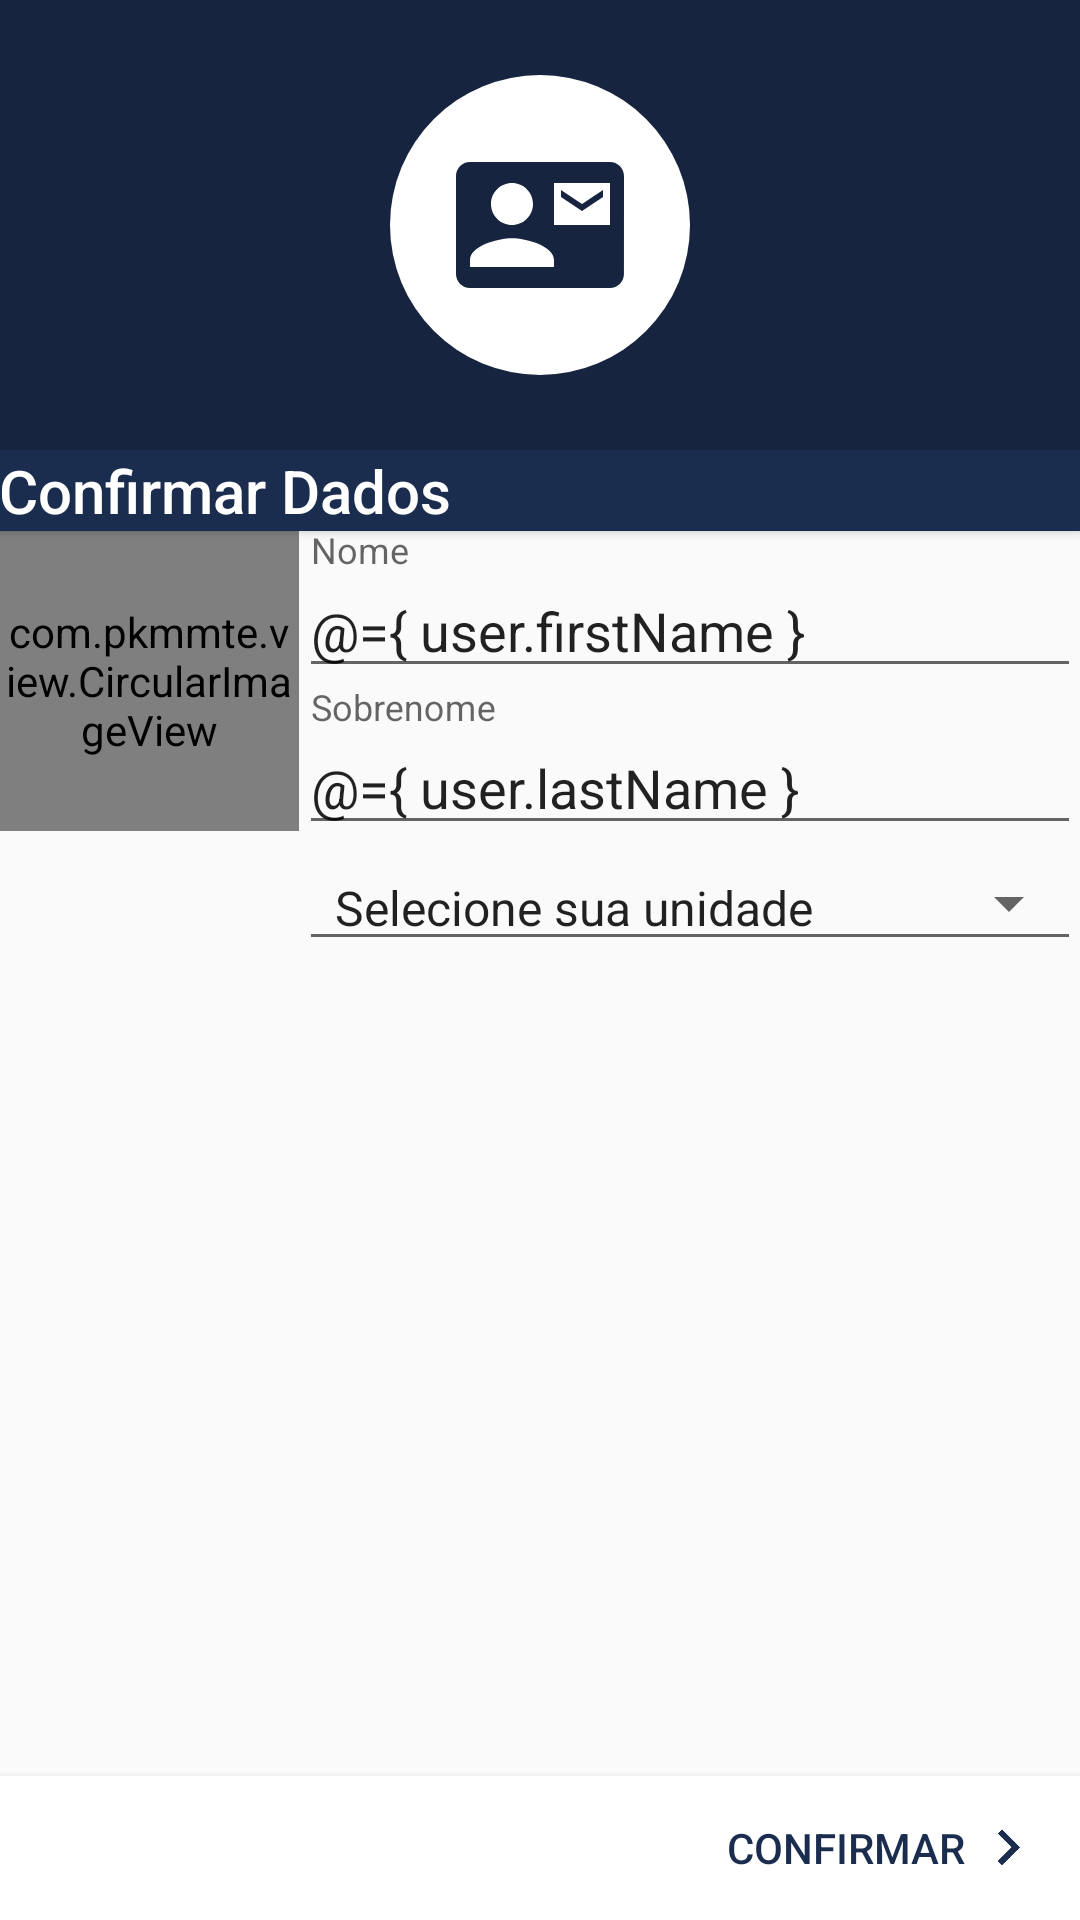

Layout XML and referenced resources for this Android screen:
<!-- AndroidManifest.xml: activity theme AppThemeNoActionbar -->
<!-- res/layout/activity_confirm.xml -->
<?xml version="1.0" encoding="utf-8"?>
<layout
    xmlns:android="http://schemas.android.com/apk/res/android"
    xmlns:tools="http://schemas.android.com/tools"
    xmlns:app="http://schemas.android.com/apk/res-auto">
    <data>
        <variable
            name="user"
            type="br.ufrpe.conectada.models.User" />
        <variable
            name="handlers"
            type="br.ufrpe.conectada.start.ConfirmActivity" />
    </data>
    <RelativeLayout
        android:id="@+id/relativeLayout"
        android:layout_width="match_parent"
        android:layout_height="match_parent"
        tools:context="br.ufrpe.conectada.start.ConfirmActivity">
        <RelativeLayout
            android:layout_width="match_parent"
            android:layout_height="match_parent"
            android:layout_above="@id/bottom">
            <RelativeLayout
                android:id="@+id/header"
                android:layout_width="match_parent"
                android:layout_height="150dp"
                android:background="@color/colorPrimaryDark">
                <RelativeLayout
                    android:layout_centerHorizontal="true"
                    android:layout_centerVertical="true"
                    android:layout_gravity="center"
                    android:layout_width="100dp"
                    android:layout_height="100dp"
                    android:background="@drawable/shape_circle_white">
                    <ImageView
                        android:contentDescription="@string/socialTitle"
                        android:layout_centerVertical="true"
                        android:layout_centerHorizontal="true"
                        android:layout_width="56dp"
                        android:layout_height="56dp"
                        android:src="@drawable/ic_contact_mail_dark_18dp"/>
                </RelativeLayout>
            </RelativeLayout>
            <ScrollView
                android:id="@+id/scrollview"
                android:layout_width="match_parent"
                android:layout_height="match_parent">
                <LinearLayout
                    android:layout_width="match_parent"
                    android:layout_height="wrap_content"
                    android:orientation="vertical">
                    <View
                        android:layout_width="match_parent"
                        android:layout_height="150dp" />
                    <LinearLayout
                        android:layout_width="match_parent"
                        android:layout_height="wrap_content"
                        android:elevation="2dp"
                        android:background="@color/colorPrimary">
                        <TextView
                            android:layout_width="wrap_content"
                            android:layout_height="wrap_content"
                            android:text="@string/confirmTitle"
                            android:textColor="@color/colorTextIcons"
                            android:padding="@dimen/activity_horizontal_margin"
                            style="@style/Base.TextAppearance.AppCompat.Title"/>
                    </LinearLayout>
                    <LinearLayout
                        android:layout_width="match_parent"
                        android:layout_height="wrap_content"
                        android:orientation="horizontal"
                        android:background="?android:colorBackground"
                        android:padding="@dimen/activity_horizontal_margin">
                        <com.pkmmte.view.CircularImageView
                            android:id="@+id/ivPicture"
                            android:layout_width="100dp"
                            android:layout_height="100dp"
                            app:shadow="true"
                            app:imageUrl="@{ user.picture }"
                            app:error="@{ @drawable/ic_person_dark_48dp }"/>
                        <LinearLayout
                            android:layout_width="match_parent"
                            android:layout_height="wrap_content"
                            android:orientation="vertical"
                            android:layout_marginStart="@dimen/activity_horizontal_margin">
                            <android.support.design.widget.TextInputLayout
                                android:layout_width="match_parent"
                                android:layout_height="wrap_content">

                                <EditText
                                    android:id="@+id/etFirstName"
                                    android:layout_width="match_parent"
                                    android:layout_height="wrap_content"
                                    android:inputType="textPersonName|textCapWords"
                                    android:hint="@string/first_name"
                                    android:text="@={ user.firstName }"/>
                            </android.support.design.widget.TextInputLayout>
                            <android.support.design.widget.TextInputLayout
                                android:layout_width="match_parent"
                                android:layout_height="wrap_content"
                                android:layout_marginTop="@dimen/activity_vertical_margin">

                                <EditText
                                    android:id="@+id/etLastName"
                                    android:layout_width="match_parent"
                                    android:layout_height="wrap_content"
                                    android:inputType="textPersonName|textCapWords"
                                    android:hint="@string/last_name"
                                    android:text="@={ user.lastName }"/>
                            </android.support.design.widget.TextInputLayout>
                            <android.support.v7.widget.AppCompatSpinner
                                android:id="@+id/spUnit"
                                android:layout_width="match_parent"
                                android:layout_height="wrap_content"
                                android:entries="@array/units"
                                android:layout_marginTop="@dimen/activity_vertical_margin"
                                style="@style/Base.Widget.AppCompat.Spinner.Underlined"/>
                        </LinearLayout>
                    </LinearLayout>
                </LinearLayout>
            </ScrollView>
        </RelativeLayout>

        <RelativeLayout
            android:id="@+id/bottom"
            android:elevation="4dp"
            android:background="#FFF"
            android:layout_alignParentBottom="true"
            android:layout_width="match_parent"
            android:layout_height="wrap_content">
            <Button
                android:id="@+id/next"
                android:layout_marginEnd="@dimen/activity_horizontal_margin"
                android:layout_alignParentEnd="true"
                android:layout_width="wrap_content"
                android:layout_height="wrap_content"
                android:text="@string/confirm"
                android:drawablePadding="2dp"
                android:textColor="@color/colorPrimary"
                android:drawableEnd="@drawable/ic_keyboard_arrow_right_primary_24dp"
                android:onClick="@{ handlers::onClickConfirm }"
                style="@style/Base.Widget.AppCompat.Button.Borderless"/>
        </RelativeLayout>
    </RelativeLayout>
</layout>
<!-- resources referenced by this layout -->
<resources>
  <string-array name="units">
          <item>Selecione sua unidade</item>
          <item>Dois Irmãos (SEDE)</item>
          <item>Garanhuns (UAG)</item>
          <item>Serra Talhada (UAST)</item>
          <item>Cabo de Santo Agostinho (UACSA)</item>
          <item>Educação a Distância</item>
          <item>CODAI</item>
      </string-array>
  <color name="colorPrimary">#1B2D4F</color>
  <color name="colorPrimaryDark">#16243f</color>
  <color name="colorTextIcons">#FFF</color>
  <!-- drawable ic_contact_mail_dark_18dp (drawable) -->
  <?xml version="1.0" encoding="UTF-8" standalone="no"?>
  <vector xmlns:android="http://schemas.android.com/apk/res/android" android:height="18dp" android:viewportHeight="24.0" android:viewportWidth="24.0" android:width="18dp">
      <path android:fillColor="#16243f" android:pathData="M21,8L21,7l-3,2 -3,-2v1l3,2 3,-2zM22,3L2,3C0.9,3 0,3.9 0,5v14c0,1.1 0.9,2 2,2h20c1.1,0 1.99,-0.9 1.99,-2L24,5c0,-1.1 -0.9,-2 -2,-2zM8,6c1.66,0 3,1.34 3,3s-1.34,3 -3,3 -3,-1.34 -3,-3 1.34,-3 3,-3zM14,18L2,18v-1c0,-2 4,-3.1 6,-3.1s6,1.1 6,3.1v1zM22,12h-8L14,6h8v6z"/>
  </vector>
  <!-- drawable ic_keyboard_arrow_right_primary_24dp (drawable) -->
  <?xml version="1.0" encoding="UTF-8" standalone="no"?>
  <vector
      xmlns:android="http://schemas.android.com/apk/res/android"
      android:height="24dp"
      android:viewportHeight="24.0"
      android:viewportWidth="24.0"
      android:width="24dp">
      <path
          android:fillColor="#1B2D4F"
          android:pathData="M8.59,16.34l4.58,-4.59 -4.58,-4.59L10,5.75l6,6 -6,6z"/>
  </vector>
  <!-- drawable ic_person_dark_48dp (drawable) -->
  <?xml version="1.0" encoding="UTF-8" standalone="no"?>
  <vector
      xmlns:android="http://schemas.android.com/apk/res/android"
      android:height="100dp"
      android:viewportHeight="24.0"
      android:viewportWidth="24.0"
      android:width="100dp">
      <path android:fillColor="#16243f" android:pathData="M12,12c2.21,0 4,-1.79 4,-4s-1.79,-4 -4,-4 -4,1.79 -4,4 1.79,4 4,4zM12,14c-2.67,0 -8,1.34 -8,4v2h16v-2c0,-2.66 -5.33,-4 -8,-4z"/>
  </vector>
  <!-- drawable shape_circle_white (drawable) -->
  <?xml version="1.0" encoding="utf-8"?>
  <shape
      xmlns:android="http://schemas.android.com/apk/res/android"
      android:shape="oval">
  
      <solid android:color="#FFF"/>
  
      <size
          android:width="120dp"
          android:height="120dp"/>
  </shape>
  <string name="confirm">Confirmar</string>
  <string name="confirmTitle">Confirmar Dados</string>
  <string name="first_name">Nome</string>
  <string name="last_name">Sobrenome</string>
  <string name="socialTitle">Fazer Login</string>
  <style name="AppThemeNoActionbar" parent="Theme.AppCompat.Light.NoActionBar">
          
          <item name="colorPrimary">@color/colorPrimary</item>
          <item name="colorPrimaryDark">@color/colorPrimaryDark</item>
          <item name="colorAccent">@color/colorAccent</item>
      </style>
  <color name="colorAccent">#FF5722</color>
</resources>
